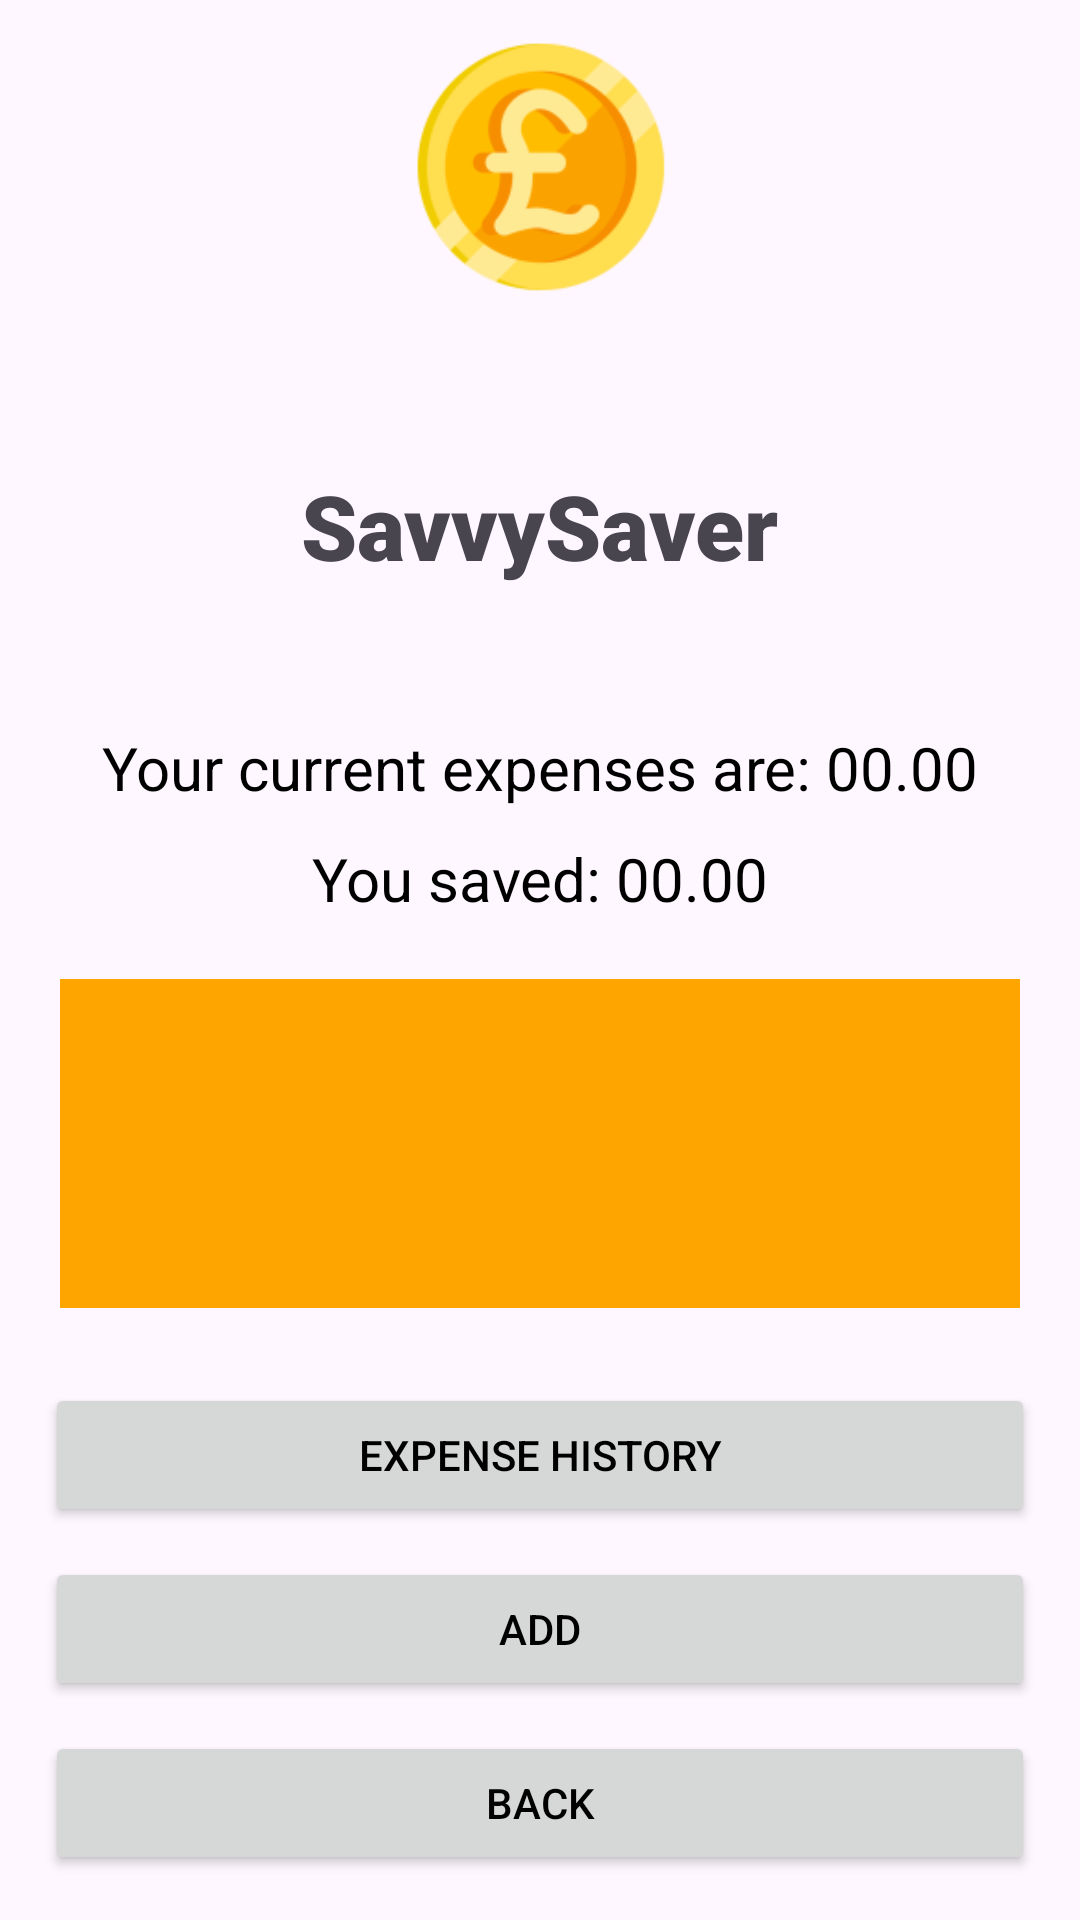

Produce the Android XML layout that renders to this screen, including the resource entries it uses.
<!-- AndroidManifest.xml: application theme Theme.SavvySaver -->
<!-- res/layout/activity_breakdown.xml -->
<?xml version="1.0" encoding="utf-8"?>
<layout xmlns:android="http://schemas.android.com/apk/res/android"
    xmlns:app="http://schemas.android.com/apk/res-auto"
    xmlns:tools="http://schemas.android.com/tools">

    <data>
        <import type="co.uk.bbk.savvysaver.BudgetViewModel" />
        <variable
            name="viewModel"
            type="BudgetViewModel" />
    </data>

    <androidx.constraintlayout.widget.ConstraintLayout
        android:id="@+id/main"
        android:layout_width="match_parent"
        android:layout_height="match_parent"
        tools:context=".MainActivity">


        <ImageView
            android:id="@+id/imageLogo"
            android:layout_width="200dp"
            android:layout_height="200dp"
            android:contentDescription="@string/logo"
            app:layout_constraintBottom_toBottomOf="parent"
            app:layout_constraintBottom_toTopOf="@id/TextLogo"
            app:layout_constraintEnd_toEndOf="parent"
            app:layout_constraintStart_toStartOf="parent"
            app:srcCompat="@mipmap/ic_launcher_foreground" />

        <TextView
            android:id="@+id/TextLogo"
            android:layout_width="wrap_content"
            android:layout_height="wrap_content"
            android:text="@string/app_name"
            android:textSize="30sp"
            android:layout_marginTop="10dp"
            android:layout_marginBottom="300dp"
            android:fontFamily="sans-serif-black"
            app:layout_constraintBottom_toBottomOf="parent"
            app:layout_constraintEnd_toEndOf="parent"
            app:layout_constraintStart_toStartOf="parent"
            app:layout_constraintTop_toTopOf="parent" />

        <TextView
            android:id="@+id/budgetView"
            android:layout_width="wrap_content"
            android:layout_height="wrap_content"
            app:layout_constraintEnd_toEndOf="parent"
            app:layout_constraintStart_toStartOf="parent"
            app:layout_constraintTop_toBottomOf="@id/TextLogo"
            android:layout_margin="10dp"
            android:textSize="20sp"
            android:textColor="@color/black"
            android:text="@{viewModel.budgetText}"

            />

        <TextView
            android:id="@+id/expensesView"
            android:layout_width="wrap_content"
            android:layout_height="wrap_content"
            app:layout_constraintEnd_toEndOf="parent"
            app:layout_constraintStart_toStartOf="parent"
            app:layout_constraintTop_toBottomOf="@id/budgetView"
            android:layout_margin="10dp"
            android:textSize="20sp"
            android:textColor="@color/black"
            android:text="@string/expenses_cost"

            />
        <TextView
            android:id="@+id/savedView"
            android:layout_width="wrap_content"
            android:layout_height="wrap_content"
            app:layout_constraintEnd_toEndOf="parent"
            app:layout_constraintStart_toStartOf="parent"
            app:layout_constraintTop_toBottomOf="@id/expensesView"
            android:layout_margin="10dp"
            android:textSize="20sp"
            android:textColor="@color/black"
            android:text="@string/savings"

            />




        <androidx.recyclerview.widget.RecyclerView
            android:id="@+id/expenseRecyclerView"
            android:layout_width="match_parent"
            android:layout_height="0dp"
            app:layout_constraintEnd_toEndOf="parent"
            app:layout_constraintStart_toStartOf="parent"
            app:layout_constraintBottom_toTopOf="@id/buttonLayout"
            app:layout_constraintTop_toBottomOf="@id/savedView"
            android:layout_margin="20dp"
            tools:listitem="@layout/item_category_total"
            android:background="@color/orange"
            />

        <LinearLayout
            android:id="@+id/buttonLayout"
            android:layout_width="match_parent"
            android:layout_height="wrap_content"
            android:orientation="vertical"
            android:gravity="center"
            android:layout_margin="10dp"
            app:layout_constraintStart_toStartOf="parent"
            app:layout_constraintEnd_toEndOf="parent"
            app:layout_constraintBottom_toBottomOf="parent">


            <Button
                android:id="@+id/ExpenseHistory"
                android:layout_width="match_parent"
                android:layout_height="wrap_content"
                android:layout_margin="5dp"
                android:text="@string/ExpenseHistory"
                android:textColor="@color/black" />
            <Button
                android:id="@+id/AddExpense"
                android:layout_width="match_parent"
                android:layout_height="wrap_content"
                android:layout_margin="5dp"
                android:text="@string/AddButton"
                android:textColor="@color/black" />

            <Button
                android:id="@+id/backButton"
                android:layout_width="match_parent"
                android:layout_height="wrap_content"
                android:layout_margin="5dp"
                android:text="@string/BackButton"
                android:textColor="@color/black" />
        </LinearLayout>


    </androidx.constraintlayout.widget.ConstraintLayout>
</layout>
<!-- res/layout/item_category_total.xml (included above) -->
<?xml version="1.0" encoding="utf-8"?>
<layout xmlns:android="http://schemas.android.com/apk/res/android">

    <data>
        <variable
            name="CategoryTotal"
            type="co.uk.bbk.savvysaver.CategoryTotal" />
    </data>

    <LinearLayout
        android:layout_width="match_parent"
        android:layout_height="wrap_content"
        android:orientation="horizontal"
        android:padding="16dp">

        <TextView
            android:id="@+id/categoryName"
            android:layout_width="0dp"
            android:layout_height="wrap_content"
            android:layout_weight="1"
            android:textSize="16sp"
            android:textColor="@android:color/black" />

        <TextView
            android:id="@+id/categoryTotal"
            android:layout_width="wrap_content"
            android:layout_height="wrap_content"
            android:textSize="14sp"
            android:textColor="@android:color/black" />
    </LinearLayout>
</layout>
<!-- resources referenced by this layout -->
<resources>
  <color name="black">#FF000000</color>
  <color name="orange">#FFFFA500</color>
  <!-- mipmap ic_launcher_foreground: webp bitmap (mipmap-hdpi, 2702 bytes) -->
  <string name="AddButton">Add</string>
  <string name="BackButton">Back</string>
  <string name="ExpenseHistory">Expense History</string>
  <string name="app_name">SavvySaver</string>
  <string name="expenses_cost">Your current expenses are: 00.00</string>
  <string name="logo">logo</string>
  <string name="savings">You saved: 00.00</string>
  <style name="Theme.SavvySaver" parent="Base.Theme.SavvySaver" />
  <style name="Base.Theme.SavvySaver" parent="Theme.Material3.DayNight.NoActionBar">
          
          
          <item name="colorPrimary">@color/my_light_primary</item>
          <item name="colorPrimaryDark">@color/my_dark_primary</item>
      </style>
  <color name="my_light_primary">#E4AD08</color>
  <color name="my_dark_primary">#BF9410</color>
</resources>
